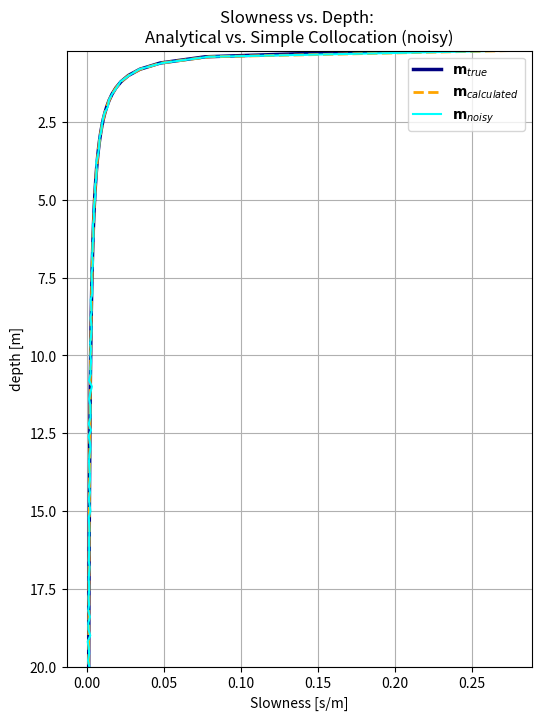

Write Python code to recreate this figure.
import numpy as np
import math as m
import matplotlib.pyplot as plt



## depth array of 100 evenly spaced points
# start at 0.2 m depth, end at 20 m
z_vec = np.arange(start=0.2,stop=20.2,step=0.2)
# define midpoints
z_mid = z_vec - 0.1
# define G operator (matrix) dimensions to solve eqn (1.21)
nrow = len(z_vec)
ncol = len(z_mid)
# define sensor array depth spacing
dz = z_vec[1]-z_vec[0]

# Calculate the G matrix: lower triangluar populated by dz
G_ij = np.tri(nrow,ncol,k=0,dtype=float)*dz

# specify the true slowness parameters
v0 = 1.
k = 40.
# calculate the slowness vector m_true (based on known model)
m_true = 1./(v0 + (k*z_mid))
# analytic data vector via integration 
## ! check whether z_vec or z_mid here:: z_vec because this is SENSOR depth
d_an = (1./k) * np.log(1. + (k*z_vec/v0))

# use "backslash" equivalent operator in python to solve the nxn system
m_calc_an = np.linalg.solve(G_ij,d_an)

# add noise to the analytically calculated travel-time vector (0.05 ms)
d_noisy = d_an + np.random.normal(0., 5.e-05, d_an.shape)

m_calc_noise = np.linalg.solve(G_ij,d_noisy)


fig, ax = plt.subplots(figsize=(6,8))

plt.plot(m_true,z_vec,label=r'$\mathbf{m}_{true}$',color='navy',lw=2.5)
plt.plot(m_calc_an,z_vec,label=r'$\mathbf{m}_{calculated}$',color='orange',lw=2,ls='dashed')
plt.plot(m_calc_noise,z_vec,label=r'$\mathbf{m}_{noisy}$',color='cyan',lw=1.5)

plt.ylim(z_vec[-1],z_vec[0])
plt.xlabel('Slowness [s/m]')
plt.ylabel('depth [m]')
#plt.xscale('log')

plt.title('Slowness vs. Depth: \nAnalytical vs. Simple Collocation (noisy)')

plt.grid()
plt.legend()
#plt.show()
plt.savefig('haynes_hw2_p3d_linear.png',dpi=250)
